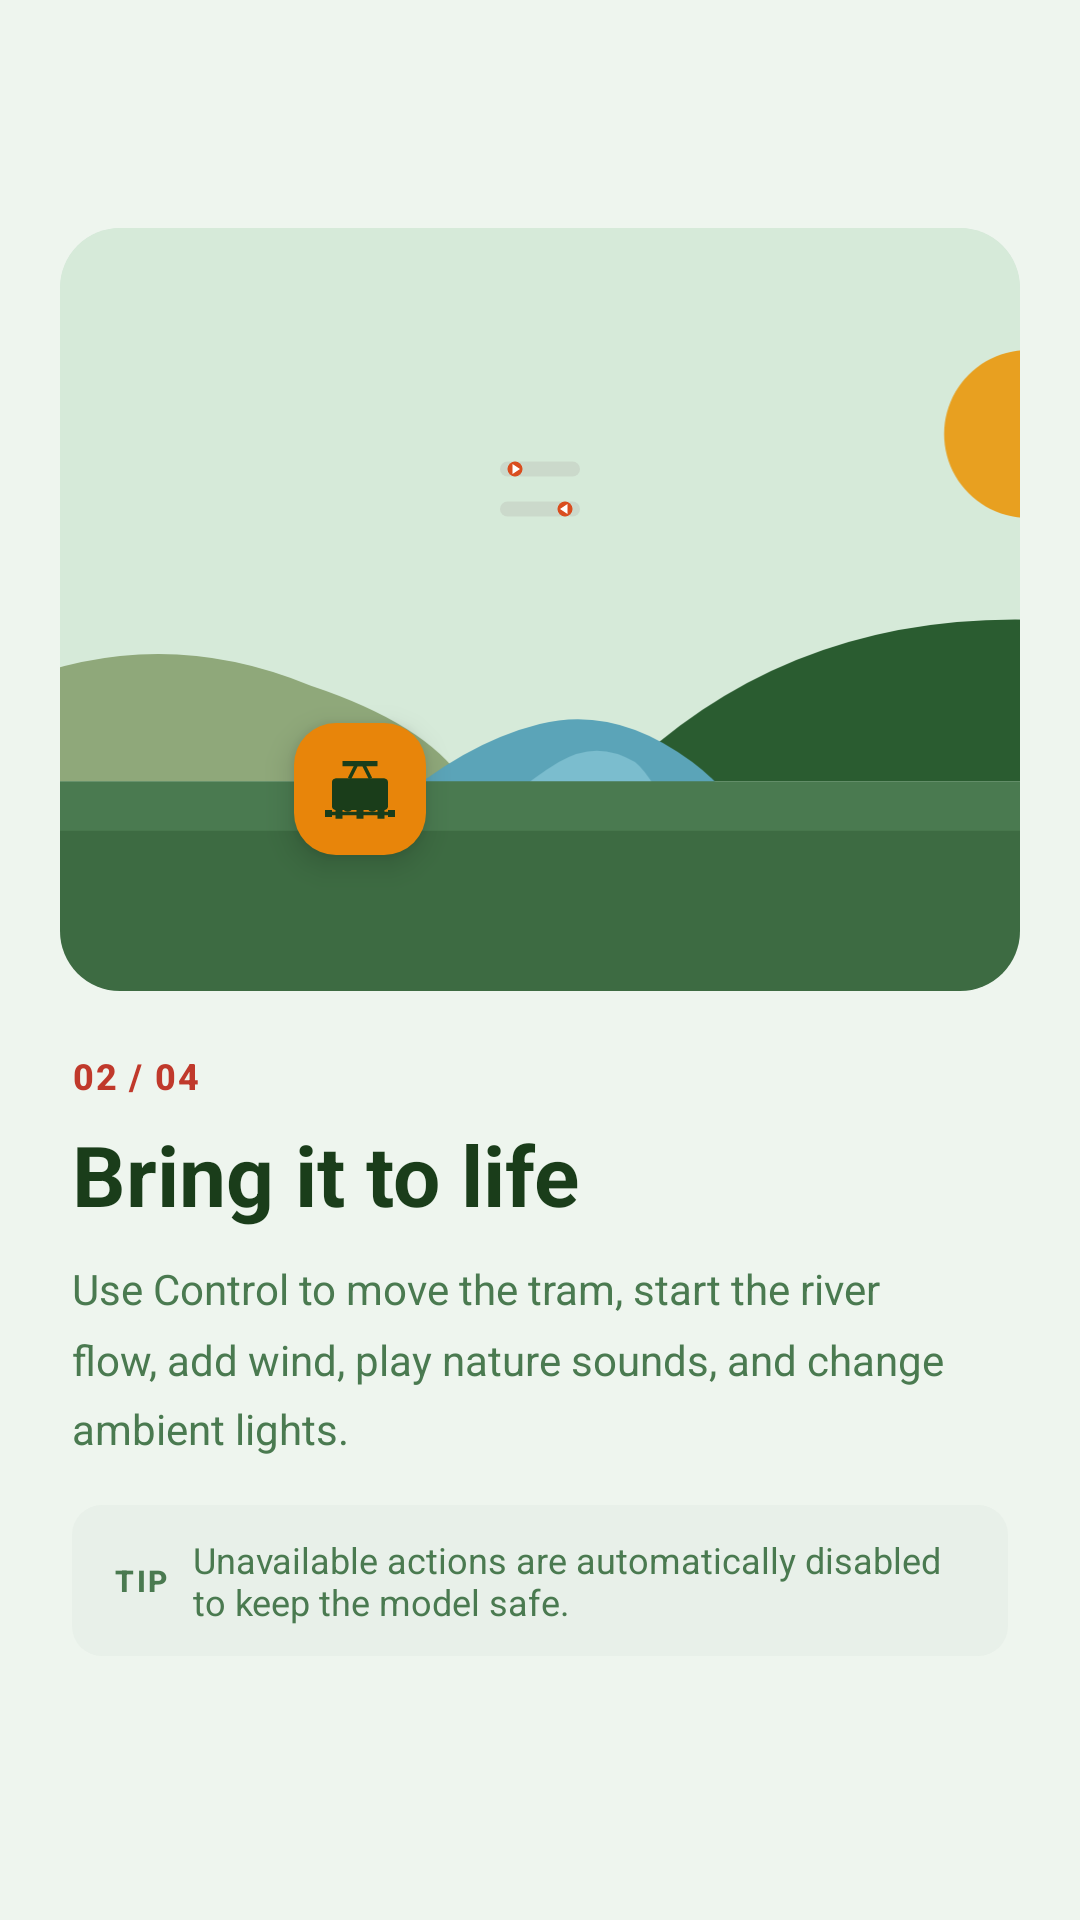

The Android layout XML behind this screen, and the referenced resources:
<!-- AndroidManifest.xml: application theme Theme.SanLoMobApp -->
<!-- res/layout/onboarding_slide_2.xml -->
<?xml version="1.0" encoding="utf-8"?>
<LinearLayout xmlns:android="http://schemas.android.com/apk/res/android"
    android:layout_width="match_parent"
    android:layout_height="match_parent"
    android:orientation="vertical"
    android:background="#EEF5EE"
    android:paddingTop="76dp">

    
    <FrameLayout
        android:layout_width="match_parent"
        android:layout_height="0dp"
        android:layout_weight="1"
        android:layout_marginStart="20dp"
        android:layout_marginEnd="20dp"
        android:background="@drawable/bg_onboarding_card"
        android:clipToOutline="true">

        
        <ImageView
            android:layout_width="match_parent"
            android:layout_height="match_parent"
            android:src="@drawable/ic_onboard_landscape"
            android:scaleType="centerCrop" />

        
        <LinearLayout
            android:layout_width="72dp"
            android:layout_height="72dp"
            android:layout_gravity="center"
            android:layout_marginBottom="40dp"
            android:background="@drawable/bg_onboarding_icon"
            android:gravity="center"
            android:elevation="4dp">

            <ImageView
                android:layout_width="40dp"
                android:layout_height="40dp"
                android:src="@drawable/ic_onboard_sliders"
                android:scaleType="fitCenter" />
        </LinearLayout>

        
        <LinearLayout
            android:layout_width="44dp"
            android:layout_height="44dp"
            android:layout_gravity="center"
            android:layout_marginTop="60dp"
            android:layout_marginEnd="60dp"
            android:background="@drawable/bg_onboarding_tram_badge"
            android:gravity="center"
            android:elevation="6dp">

            <ImageView
                android:layout_width="28dp"
                android:layout_height="28dp"
                android:src="@drawable/ic_tram"
                android:scaleType="fitCenter"
                android:tint="#1A3D1A" />
        </LinearLayout>

    </FrameLayout>

    
    <LinearLayout
        android:layout_width="match_parent"
        android:layout_height="wrap_content"
        android:orientation="vertical"
        android:paddingStart="24dp"
        android:paddingEnd="24dp"
        android:paddingTop="20dp"
        android:paddingBottom="16dp">

        <TextView
            android:layout_width="wrap_content"
            android:layout_height="wrap_content"
            android:text="02 / 04"
            android:textColor="#C0392B"
            android:textSize="12sp"
            android:letterSpacing="0.05"
            android:textStyle="bold"
            android:fontFamily="sans-serif-medium"
            android:layout_marginBottom="6dp" />

        <TextView
            android:layout_width="wrap_content"
            android:layout_height="wrap_content"
            android:text="Bring it to life"
            android:textColor="#1A3D1A"
            android:textSize="28sp"
            android:textStyle="bold"
            android:fontFamily="sans-serif"
            android:layout_marginBottom="10dp" />

        <TextView
            android:layout_width="wrap_content"
            android:layout_height="wrap_content"
            android:text="Use Control to move the tram, start the river flow, add wind, play nature sounds, and change ambient lights."
            android:textColor="#4A7A50"
            android:textSize="14sp"
            android:lineSpacingMultiplier="1.4"
            android:fontFamily="sans-serif"
            android:layout_marginBottom="16dp" />

        <LinearLayout
            android:layout_width="match_parent"
            android:layout_height="wrap_content"
            android:background="@drawable/bg_onboarding_tip"
            android:orientation="horizontal"
            android:gravity="center_vertical"
            android:paddingStart="14dp"
            android:paddingEnd="14dp"
            android:paddingTop="10dp"
            android:paddingBottom="10dp">

            <TextView
                android:layout_width="wrap_content"
                android:layout_height="wrap_content"
                android:text="TIP"
                android:textColor="#4A7A50"
                android:textSize="10sp"
                android:textStyle="bold"
                android:letterSpacing="0.08"
                android:fontFamily="sans-serif-medium"
                android:layout_marginEnd="8dp" />

            <TextView
                android:layout_width="wrap_content"
                android:layout_height="wrap_content"
                android:text="Unavailable actions are automatically disabled to keep the model safe."
                android:textColor="#4A7A50"
                android:textSize="12sp"
                android:fontFamily="sans-serif"
                android:layout_weight="1" />
        </LinearLayout>

    </LinearLayout>

    <View android:layout_width="match_parent" android:layout_height="72dp" />

</LinearLayout>
<!-- resources referenced by this layout -->
<resources>
  <!-- drawable bg_onboarding_card (drawable) -->
  <?xml version="1.0" encoding="utf-8"?>
  <shape xmlns:android="http://schemas.android.com/apk/res/android"
      android:shape="rectangle">
      <solid android:color="#D6E8DC" />
      <corners android:radius="20dp" />
  </shape>
  <!-- drawable bg_onboarding_tip (drawable) -->
  <?xml version="1.0" encoding="utf-8"?>
  <shape xmlns:android="http://schemas.android.com/apk/res/android"
      android:shape="rectangle">
      <solid android:color="#E8F0E9" />
      <corners android:radius="10dp" />
  </shape>
  <!-- drawable bg_onboarding_tram_badge (drawable) -->
  <?xml version="1.0" encoding="utf-8"?>
  <shape xmlns:android="http://schemas.android.com/apk/res/android"
      android:shape="rectangle">
      <solid android:color="#E8850A" />
      <corners android:radius="14dp" />
  </shape>
  <style name="Theme.SanLoMobApp" parent="Base.Theme.SanLoMobApp" />
  <style name="Base.Theme.SanLoMobApp" parent="Theme.Material3.Light.NoActionBar">
          <item name="colorPrimary">@color/forest_primary</item>
          <item name="colorOnPrimary">@color/white</item>
          <item name="colorPrimaryContainer">@color/moss_accent</item>
          <item name="colorOnPrimaryContainer">@color/white</item>
          <item name="colorSecondary">@color/river_blue</item>
          <item name="colorOnSecondary">@color/white</item>
          <item name="colorTertiary">@color/walnut_brown</item>
          <item name="colorSurface">@color/card_white</item>
          <item name="colorOnSurface">@color/text_dark</item>
          <item name="colorError">@color/alert_red</item>
          <item name="android:colorBackground">@color/museum_cream</item>
          <item name="bottomNavigationStyle">@style/Widget.SanLo.BottomNavigation</item>
          <item name="floatingActionButtonStyle">@style/Widget.SanLo.FAB</item>
      </style>
  <color name="forest_primary">#1E3F20</color>
  <color name="white">#FFFFFFFF</color>
  <color name="moss_accent">#2D5A27</color>
  <color name="river_blue">#2563EB</color>
  <color name="walnut_brown">#705335</color>
  <color name="card_white">#FFFFFF</color>
  <color name="text_dark">#1F2937</color>
  <color name="alert_red">#DC2626</color>
  <color name="museum_cream">#FBF9F1</color>
  <style name="Widget.SanLo.BottomNavigation" parent="Widget.Material3.BottomNavigationView">
          <item name="itemIconTint">@color/nav_item_color</item>
          <item name="itemTextColor">@color/nav_item_color</item>
          <item name="itemTextAppearanceActive">@style/TextAppearance.SanLo.NavLabel</item>
          <item name="itemTextAppearanceInactive">@style/TextAppearance.SanLo.NavLabel</item>
          <item name="android:background">@android:color/transparent</item>
          <item name="elevation">0dp</item>
      </style>
  <style name="Widget.SanLo.FAB" parent="Widget.MaterialComponents.FloatingActionButton">
          <item name="backgroundTint">@color/sap_green</item>
          <item name="tint">@color/white</item>
      </style>
  <style name="TextAppearance.SanLo.NavLabel" parent="TextAppearance.Material3.LabelMedium">
          <item name="android:textSize">10sp</item>
          <item name="fontFamily">@font/poppins_regular</item>
      </style>
  <color name="sap_green">#1E3F20</color>
</resources>
